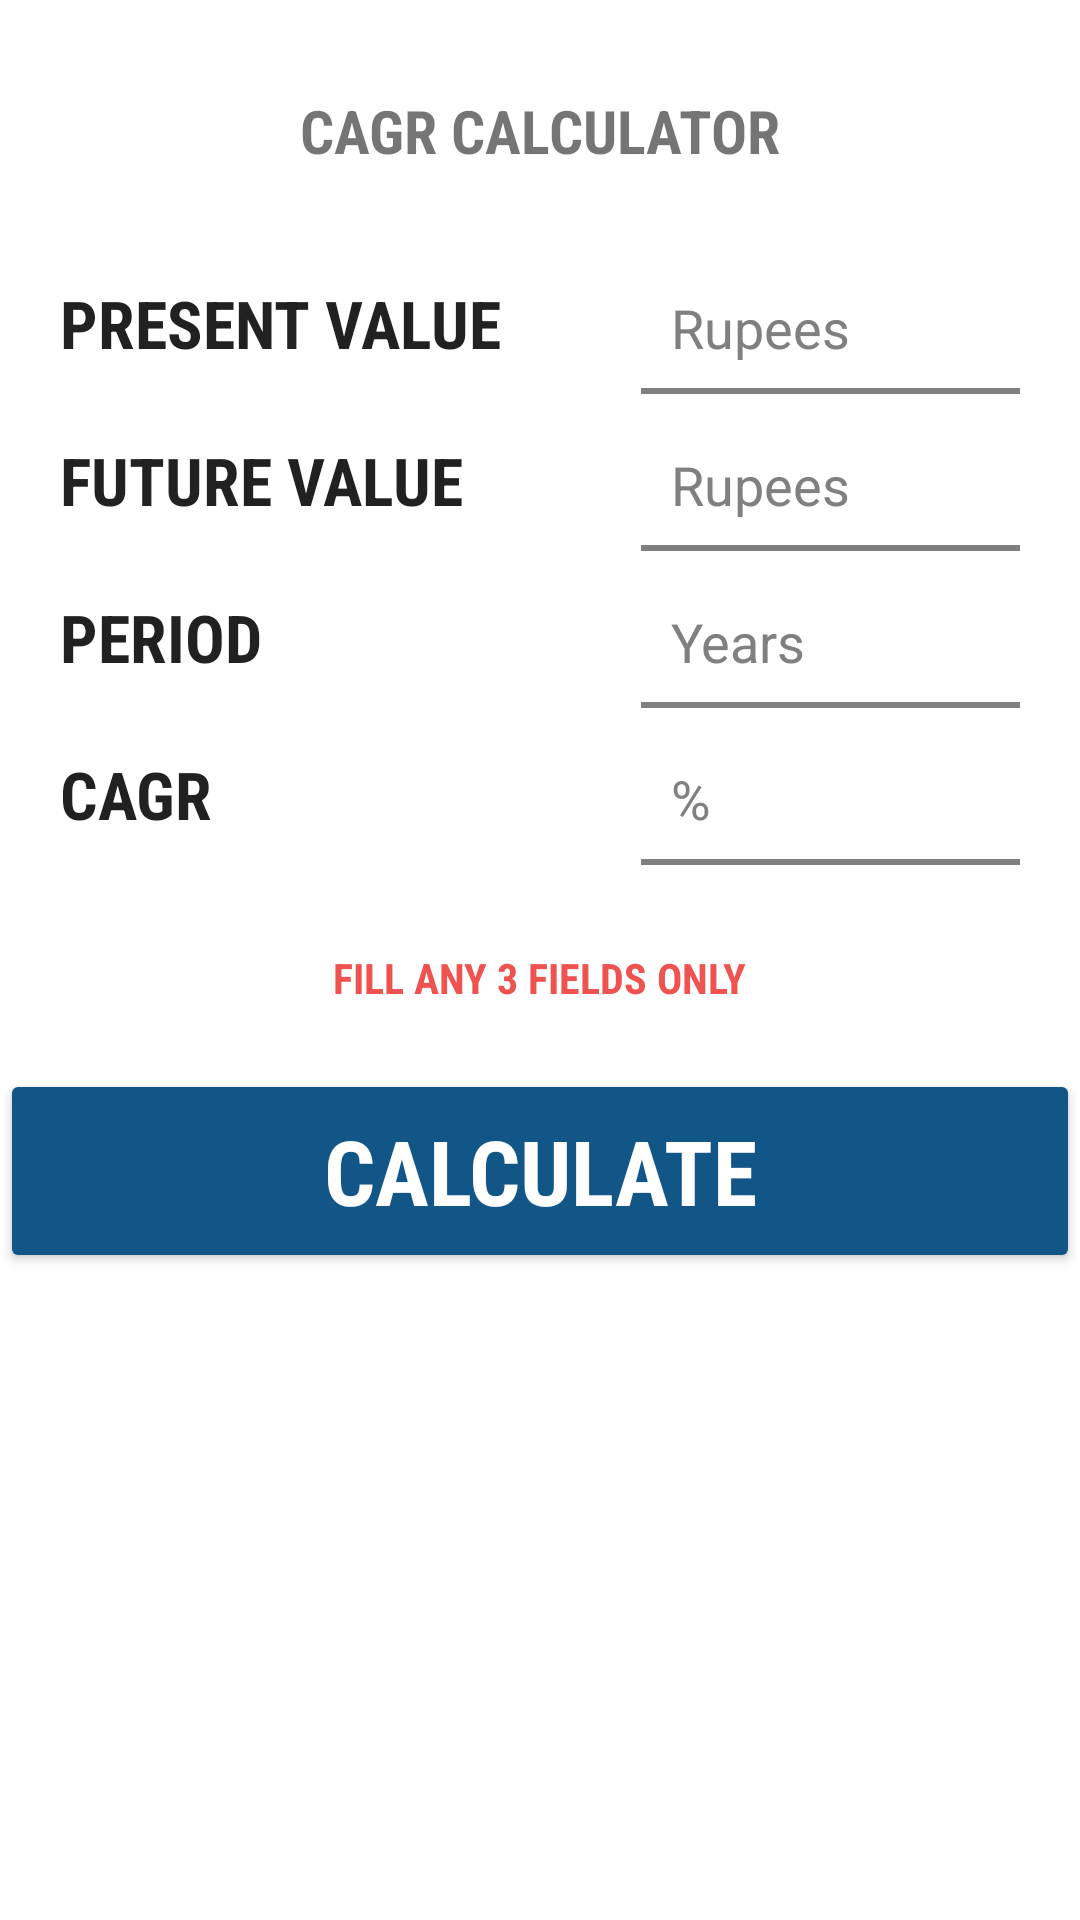

This screen was rendered from an Android layout file. Write that file and the resources it references.
<!-- AndroidManifest.xml: application theme MaterialTheme -->
<!-- res/layout/calc_frag.xml -->
<?xml version="1.0" encoding="utf-8"?>
<RelativeLayout xmlns:android="http://schemas.android.com/apk/res/android"
    android:orientation="vertical" android:layout_width="match_parent"
    android:background="#fff"
    android:layout_height="match_parent">

    <android.support.v4.widget.NestedScrollView
        android:layout_width="match_parent"
        android:layout_height="match_parent">

        <RelativeLayout
            android:layout_width="match_parent"
            android:layout_height="match_parent">

    <TextView
        android:layout_width="wrap_content"
        android:layout_height="wrap_content"
        android:text="CAGR CALCULATOR"
        android:id="@+id/textView"
        android:fontFamily="sans-serif-condensed"
        android:textSize="20dp"
        android:textStyle="bold"
        android:layout_alignParentTop="true"
        android:layout_centerHorizontal="true"
        android:layout_marginTop="30dp" />

    <Button
        android:layout_width="match_parent"
        android:layout_height="68dp"
        android:text="CALCULATE"
        android:id="@+id/button"
        android:fontFamily="sans-serif-condensed"
        android:textSize="30dp"
        android:theme="@style/MyButton"
        android:textStyle="bold"
        android:textColor="#fff"
        android:layout_below="@+id/tableLayout"
        android:layout_alignParentStart="true"
        android:layout_marginTop="40dp" />

    <TableLayout
        android:layout_width="match_parent"
        android:layout_height="wrap_content"
        android:layout_below="@+id/textView"
        android:stretchColumns="10"

        android:layout_centerHorizontal="true"
        android:layout_marginTop="10dp"
        android:padding="20dp"
        android:id="@+id/tableLayout">

        <TableRow
            android:layout_width="match_parent"

            android:layout_height="match_parent"
            android:descendantFocusability="beforeDescendants"
            android:focusableInTouchMode="true"
            android:layout_marginBottom="8dp">

            <TextView
                android:layout_width="wrap_content"
                android:layout_height="wrap_content"
                android:textAppearance="?android:attr/textAppearanceLarge"
                android:text="PRESENT VALUE"
                android:layout_column="5"
                android:id="@+id/textView2"
                android:layout_weight="5"
                android:textStyle="bold"
                android:fontFamily="sans-serif-condensed" />

            <EditText
                android:layout_width="match_parent"
                android:layout_height="wrap_content"
                android:id="@+id/editText"
                android:hint="Rupees"
                android:textColorHint="@drawable/smarthide"
                android:inputType="numberDecimal"
                android:layout_column="5"
                android:layout_weight="5"


                android:background="@drawable/back"
                android:paddingBottom="0dp"
                android:padding="10dp" />
        </TableRow>

        <TableRow
            android:layout_width="match_parent"

            android:layout_height="match_parent"
            android:layout_marginBottom="8dp">

            <TextView
                android:layout_width="wrap_content"
                android:layout_height="wrap_content"
                android:textAppearance="?android:attr/textAppearanceLarge"
                android:text="FUTURE VALUE"
                android:layout_column="5"
                android:id="@+id/textView3"
                android:layout_weight="5"
                android:textStyle="bold"
                android:fontFamily="sans-serif-condensed" />

            <EditText
                android:layout_width="match_parent"
                android:layout_height="wrap_content"
                android:id="@+id/editText2"
                android:hint="Rupees"
                android:inputType="numberDecimal"
                android:layout_column="5"
                android:layout_weight="5"
                android:textColorHint="@drawable/smarthide"
                android:padding="10dp"
                android:paddingBottom="0dp"
                android:background="@drawable/back" />
        </TableRow>



        <TableRow
            android:layout_width="match_parent"

            android:layout_height="match_parent"
            android:layout_marginBottom="8dp">

            <TextView
                android:layout_width="wrap_content"
                android:layout_height="wrap_content"
                android:textAppearance="?android:attr/textAppearanceLarge"
                android:text="PERIOD"
                android:layout_column="5"
                android:id="@+id/textView4"
                android:layout_weight="5"
                android:textStyle="bold"
                android:fontFamily="sans-serif-condensed" />

            <EditText
                android:layout_width="match_parent"
                android:layout_height="wrap_content"
                android:id="@+id/editText3"
                android:hint="Years"
                android:inputType="numberDecimal"
                android:layout_column="5"
                android:layout_weight="5"
                android:textColorHint="@drawable/smarthide"
                android:padding="10dp"
                android:background="@drawable/back" />
        </TableRow>


        <TableRow
            android:layout_width="match_parent"

            android:layout_height="match_parent"
            android:layout_marginBottom="8dp">

            <TextView
                android:layout_width="wrap_content"
                android:layout_height="wrap_content"
                android:textAppearance="?android:attr/textAppearanceLarge"
                android:text="CAGR"
                android:layout_column="5"
                android:id="@+id/textView5"
                android:layout_weight="5"
                android:textStyle="bold"
                android:fontFamily="sans-serif-condensed" />

            <EditText
                android:layout_width="match_parent"
                android:layout_height="wrap_content"
                android:id="@+id/editText4"
                android:hint="%"
                android:inputType="numberDecimal"
                android:layout_column="5"
                android:layout_weight="5"
                android:textColorHint="@drawable/smarthide"
                android:padding="10dp"
                android:background="@drawable/back" />
        </TableRow>

    </TableLayout>

            <TextView
                android:layout_width="wrap_content"
                android:layout_height="wrap_content"
                android:text="FILL ANY 3 FIELDS ONLY"
                android:id="@+id/textView8"
                android:layout_below="@+id/tableLayout"
                android:layout_centerHorizontal="true"
                android:textColor="#ef5350"
                android:fontFamily="sans-serif-condensed"
                android:textStyle="bold" />
        </RelativeLayout>
    </android.support.v4.widget.NestedScrollView>

</RelativeLayout>
<!-- resources referenced by this layout -->
<resources>
  <!-- drawable back (drawable) -->
  <?xml version="1.0" encoding="utf-8"?>
  <selector xmlns:android="http://schemas.android.com/apk/res/android">
      <item android:state_focused="true" android:drawable="@drawable/selected_state"/>
      <item android:drawable="@drawable/normal_state"></item>
  
  </selector>
  <!-- drawable smarthide (drawable) -->
  <?xml version="1.0" encoding="utf-8"?>
  <selector xmlns:android="http://schemas.android.com/apk/res/android">
      <item android:state_focused="true" android:color="@android:color/transparent" />
      <item android:color="#808080"></item>
  </selector>
  <style name="MyButton" parent="Theme.AppCompat.Light">
          <item name="colorControlHighlight">#F50057</item>
          <item name="colorButtonNormal">@color/colorPrimary</item>
          <item name="colorControlNormal">#2196F3</item>
      </style>
  <style name="MaterialTheme" parent="MaterialTheme.Base">
  
      </style>
  <!-- drawable selected_state (drawable) -->
  <?xml version="1.0" encoding="utf-8"?>
  <layer-list xmlns:android="http://schemas.android.com/apk/res/android">
      <item>
          <shape android:shape="rectangle">
              
              <stroke
                  android:color="@color/colorPrimaryDark"
                  android:width="2dp"
                  />
          </shape>
      </item>
      
      <item
          android:bottom="2dp"
          >
          <shape android:shape="rectangle">
              <solid android:color="#ededed"/>
          </shape>
      </item>
  </layer-list>
  <!-- drawable normal_state (drawable) -->
  <?xml version="1.0" encoding="utf-8"?>
  <layer-list xmlns:android="http://schemas.android.com/apk/res/android">
      <item>
          <shape android:shape="rectangle">
              
              <stroke
                  android:color="#808080"
                  android:width="2dp"
                  />
          </shape>
      </item>
      
      <item
          android:bottom="2dp"
          >
          <shape android:shape="rectangle">
              <solid android:color="#fff"/>
          </shape>
      </item>
  </layer-list>
  <color name="colorPrimary">#125688</color>
  <style name="MaterialTheme.Base" parent="Theme.AppCompat.Light.DarkActionBar">
          <item name="windowNoTitle">true</item>
          <item name="windowActionBar">false</item>
          <item name="colorPrimary">@color/colorPrimary</item>
          <item name="colorPrimaryDark">@color/colorPrimaryDark</item>
          <item name="colorAccent">@color/colorAccent</item>
      </style>
  <color name="colorPrimaryDark">#116486</color>
  <color name="colorAccent">#c8e8ff</color>
</resources>
